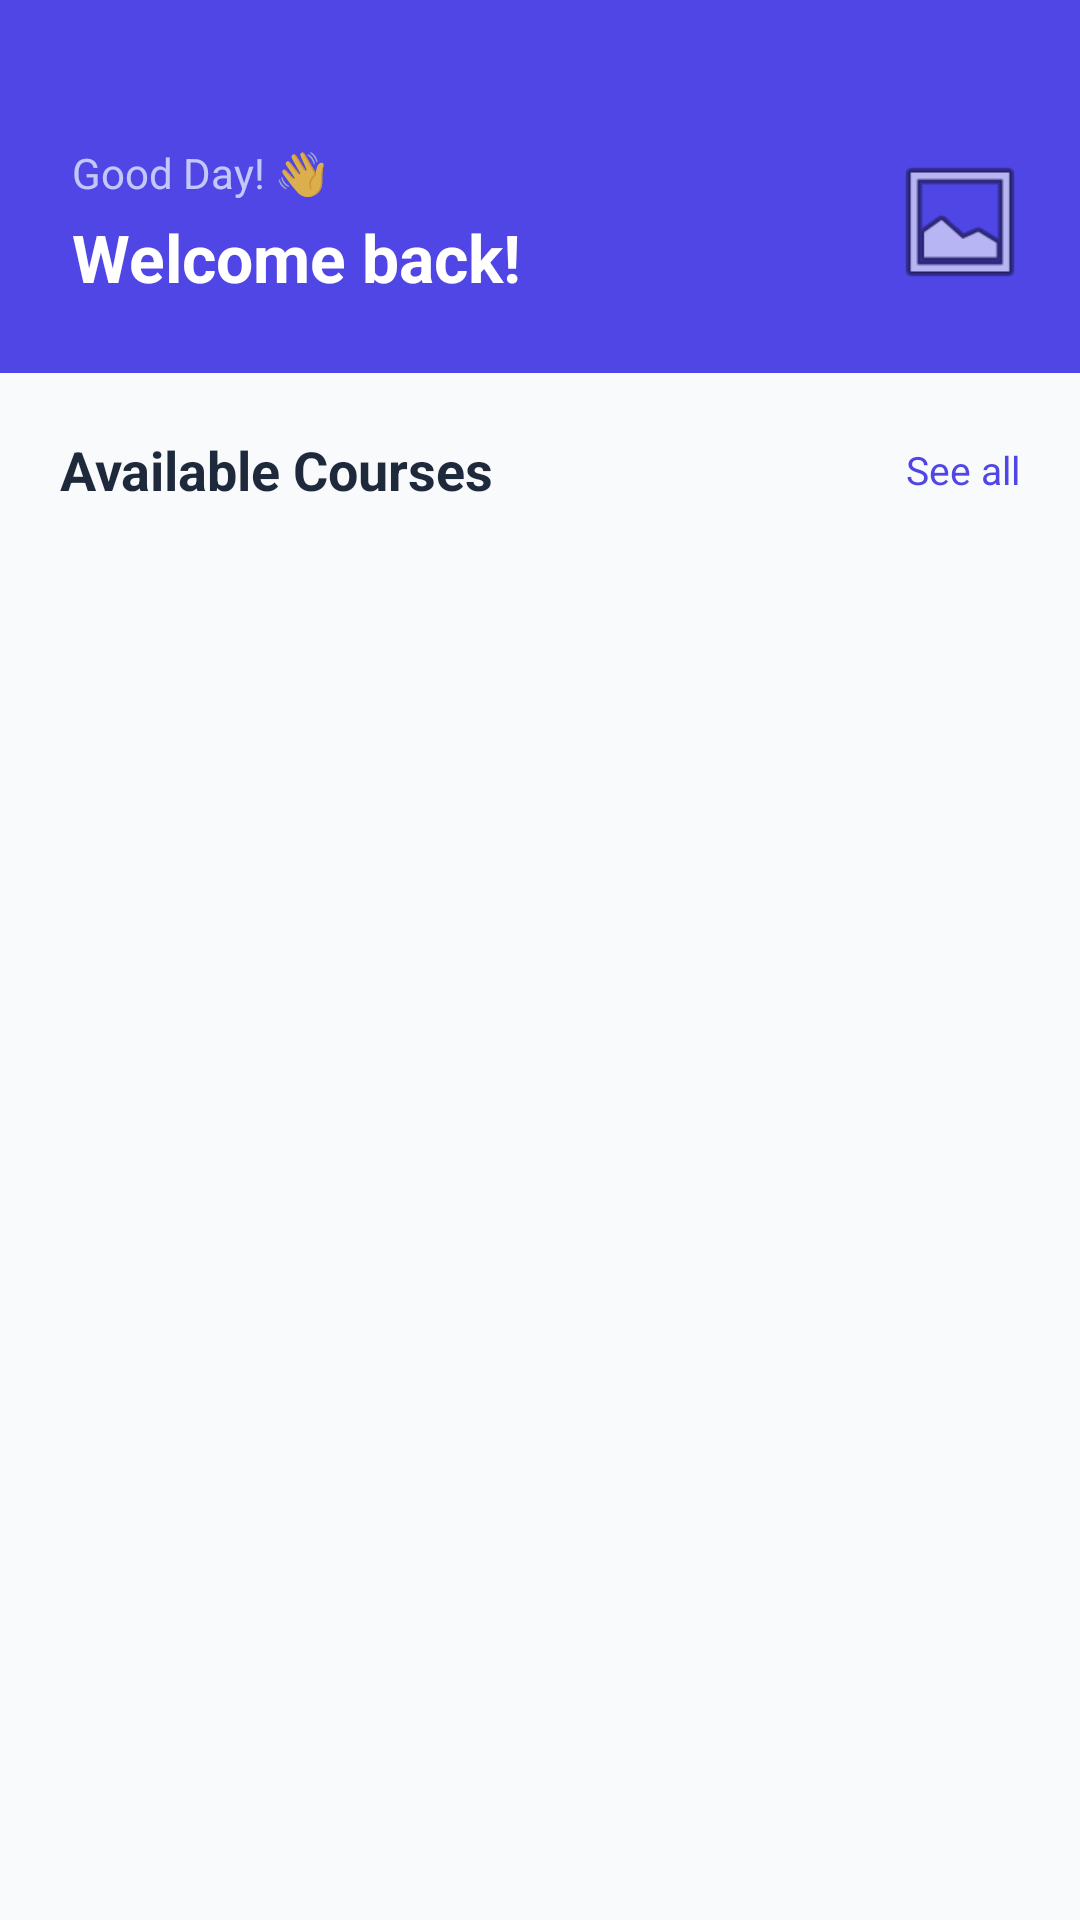

This screen was rendered from an Android layout file. Write that file and the resources it references.
<!-- AndroidManifest.xml: application theme Theme.EduCare -->
<!-- res/layout/activity_home.xml -->
<?xml version="1.0" encoding="utf-8"?>
<LinearLayout xmlns:android="http://schemas.android.com/apk/res/android"
    xmlns:app="http://schemas.android.com/apk/res-auto"
    xmlns:tools="http://schemas.android.com/tools"
    android:layout_width="match_parent"
    android:layout_height="match_parent"
    android:orientation="vertical"
    android:background="@color/background"
    tools:context=".HomeActivity">

    
    <LinearLayout
        android:layout_width="match_parent"
        android:layout_height="wrap_content"
        android:orientation="vertical"
        android:background="@color/indigo_600"
        android:paddingLeft="24dp"
        android:paddingRight="16dp"
        android:paddingTop="48dp"
        android:paddingBottom="24dp">

        <LinearLayout
            android:layout_width="match_parent"
            android:layout_height="wrap_content"
            android:orientation="horizontal"
            android:gravity="center_vertical">

            <LinearLayout
                android:layout_width="0dp"
                android:layout_height="wrap_content"
                android:layout_weight="1"
                android:orientation="vertical">

                <TextView
                    android:layout_width="wrap_content"
                    android:layout_height="wrap_content"
                    android:text="Good Day! 👋"
                    android:textSize="14sp"
                    android:textColor="#CCE0E7FF" />

                <TextView
                    android:id="@+id/tvWelcomeMessage"
                    android:layout_width="wrap_content"
                    android:layout_height="wrap_content"
                    android:layout_marginTop="4dp"
                    android:text="Welcome back!"
                    android:textSize="22sp"
                    android:textStyle="bold"
                    android:textColor="@color/white"
                    tools:text="Welcome, Tejas!" />
            </LinearLayout>

            
            <FrameLayout
                android:id="@+id/flProfileContainer"
                android:layout_width="48dp"
                android:layout_height="48dp"
                android:clickable="true"
                android:focusable="true">

                <ImageView
                    android:id="@+id/ivHomeProfilePic"
                    android:layout_width="48dp"
                    android:layout_height="48dp"
                    android:scaleType="centerCrop"
                    android:src="@android:drawable/ic_menu_gallery"
                    android:background="@drawable/bg_avatar"
                    android:padding="0dp" />
            </FrameLayout>
        </LinearLayout>

    </LinearLayout>

    
    <LinearLayout
        android:layout_width="match_parent"
        android:layout_height="wrap_content"
        android:orientation="horizontal"
        android:paddingLeft="20dp"
        android:paddingRight="20dp"
        android:paddingTop="20dp"
        android:paddingBottom="8dp"
        android:gravity="center_vertical">

        <TextView
            android:layout_width="0dp"
            android:layout_height="wrap_content"
            android:layout_weight="1"
            android:text="Available Courses"
            android:textSize="18sp"
            android:textStyle="bold"
            android:textColor="@color/text_primary" />

        <TextView
            android:layout_width="wrap_content"
            android:layout_height="wrap_content"
            android:text="See all"
            android:textSize="13sp"
            android:textColor="@color/indigo_600" />
    </LinearLayout>

    <androidx.recyclerview.widget.RecyclerView
        android:id="@+id/rvCourses"
        android:layout_width="match_parent"
        android:layout_height="0dp"
        android:layout_weight="1"
        android:clipToPadding="false"
        android:paddingLeft="16dp"
        android:paddingRight="16dp"
        android:paddingBottom="16dp"
        app:layoutManager="androidx.recyclerview.widget.LinearLayoutManager"
        tools:listitem="@layout/item_course" />

</LinearLayout>
<!-- res/layout/item_course.xml (included above) -->
<?xml version="1.0" encoding="utf-8"?>
<com.google.android.material.card.MaterialCardView xmlns:android="http://schemas.android.com/apk/res/android"
    xmlns:app="http://schemas.android.com/apk/res-auto"
    xmlns:tools="http://schemas.android.com/tools"
    android:layout_width="match_parent"
    android:layout_height="wrap_content"
    android:layout_marginBottom="14dp"
    app:cardCornerRadius="16dp"
    app:cardElevation="3dp"
    app:cardBackgroundColor="@color/surface"
    app:strokeWidth="1dp"
    app:strokeColor="@color/stroke">

    <LinearLayout
        android:layout_width="match_parent"
        android:layout_height="wrap_content"
        android:orientation="vertical">

        
        <LinearLayout
            android:layout_width="match_parent"
            android:layout_height="6dp"
            android:background="@color/indigo_600" />

        <LinearLayout
            android:layout_width="match_parent"
            android:layout_height="wrap_content"
            android:orientation="vertical"
            android:padding="20dp">

            
            <TextView
                android:id="@+id/tvCourseTitle"
                android:layout_width="match_parent"
                android:layout_height="wrap_content"
                android:textSize="17sp"
                android:textStyle="bold"
                android:textColor="@color/text_primary"
                android:layout_marginBottom="8dp"
                tools:text="Introduction to Mathematics" />

            
            <TextView
                android:id="@+id/tvCourseDesc"
                android:layout_width="match_parent"
                android:layout_height="wrap_content"
                android:textSize="13sp"
                android:textColor="@color/text_secondary"
                android:maxLines="2"
                android:ellipsize="end"
                android:lineSpacingExtra="3dp"
                android:layout_marginBottom="12dp"
                tools:text="Learn the basics of mathematics, tailored for students." />

            
            <LinearLayout
                android:id="@+id/layoutProgress"
                android:layout_width="match_parent"
                android:layout_height="wrap_content"
                android:orientation="horizontal"
                android:gravity="center_vertical"
                android:layout_marginBottom="14dp"
                android:visibility="gone">

                <com.google.android.material.progressindicator.LinearProgressIndicator
                    android:id="@+id/pbCourseProgress"
                    android:layout_width="0dp"
                    android:layout_height="6dp"
                    android:layout_weight="1"
                    android:layout_marginEnd="10dp"
                    app:trackColor="@color/indigo_100"
                    app:indicatorColor="@color/indigo_600"
                    app:trackCornerRadius="3dp"
                    tools:progress="60" />

                <TextView
                    android:id="@+id/tvProgressPercent"
                    android:layout_width="wrap_content"
                    android:layout_height="wrap_content"
                    android:textSize="12sp"
                    android:textStyle="bold"
                    android:textColor="@color/indigo_600"
                    tools:text="60%" />
            </LinearLayout>

            
            <LinearLayout
                android:layout_width="match_parent"
                android:layout_height="wrap_content"
                android:orientation="horizontal"
                android:gravity="center_vertical">

                
                <LinearLayout
                    android:layout_width="wrap_content"
                    android:layout_height="wrap_content"
                    android:orientation="horizontal"
                    android:gravity="center_vertical"
                    android:background="@drawable/bg_chip"
                    android:paddingLeft="10dp"
                    android:paddingRight="10dp"
                    android:paddingTop="5dp"
                    android:paddingBottom="5dp">

                    <TextView
                        android:id="@+id/tvCourseTopics"
                        android:layout_width="wrap_content"
                        android:layout_height="wrap_content"
                        android:textSize="12sp"
                        android:textColor="@color/indigo_600"
                        android:textStyle="bold"
                        tools:text="10 Topics" />
                </LinearLayout>

                <View
                    android:layout_width="0dp"
                    android:layout_height="1dp"
                    android:layout_weight="1" />

                
                <com.google.android.material.button.MaterialButton
                    android:id="@+id/btnEnroll"
                    android:layout_width="wrap_content"
                    android:layout_height="40dp"
                    android:text="Enroll"
                    android:textSize="13sp"
                    android:textStyle="bold"
                    app:cornerRadius="20dp"
                    android:paddingLeft="20dp"
                    android:paddingRight="20dp"
                    android:backgroundTint="@color/indigo_600" />
            </LinearLayout>
        </LinearLayout>
    </LinearLayout>
</com.google.android.material.card.MaterialCardView>
<!-- resources referenced by this layout -->
<resources>
  <color name="background">#F8FAFC</color>
  <color name="indigo_100">#E0E7FF</color>
  <color name="indigo_600">#4F46E5</color>
  <color name="stroke">#E2E8F0</color>
  <color name="surface">#FFFFFF</color>
  <color name="text_primary">#1E293B</color>
  <color name="text_secondary">#64748B</color>
  <color name="white">#FFFFFF</color>
  <!-- drawable bg_chip (drawable) -->
  <?xml version="1.0" encoding="utf-8"?>
  <shape xmlns:android="http://schemas.android.com/apk/res/android"
      android:shape="rectangle">
      <solid android:color="@color/indigo_100" />
      <corners android:radius="20dp" />
  </shape>
  <style name="Theme.EduCare" parent="Theme.MaterialComponents.DayNight.NoActionBar">
          <item name="colorPrimary">@color/indigo_600</item>
          <item name="colorPrimaryVariant">@color/indigo_700</item>
          <item name="colorOnPrimary">@color/white</item>
          <item name="colorSecondary">@color/success</item>
          <item name="colorSecondaryVariant">@color/teal_700</item>
          <item name="colorOnSecondary">@color/white</item>
          <item name="android:colorBackground">@color/background</item>
          <item name="android:textColorPrimary">@color/text_primary</item>
          <item name="android:textColorHint">@color/text_hint</item>
          <item name="android:statusBarColor">@color/indigo_700</item>
          <item name="android:windowLightStatusBar" tools:targetApi="23">false</item>
          <item name="shapeAppearanceSmallComponent">@style/ShapeSmall</item>
          <item name="shapeAppearanceMediumComponent">@style/ShapeMedium</item>
          <item name="shapeAppearanceLargeComponent">@style/ShapeLarge</item>
      </style>
  <color name="indigo_700">#4338CA</color>
  <color name="success">#10B981</color>
  <color name="teal_700">#059669</color>
  <color name="text_hint">#94A3B8</color>
  <style name="ShapeSmall" parent="ShapeAppearance.MaterialComponents.SmallComponent">
          <item name="cornerSize">8dp</item>
      </style>
  <style name="ShapeMedium" parent="ShapeAppearance.MaterialComponents.MediumComponent">
          <item name="cornerSize">12dp</item>
      </style>
  <style name="ShapeLarge" parent="ShapeAppearance.MaterialComponents.LargeComponent">
          <item name="cornerSize">16dp</item>
      </style>
</resources>
